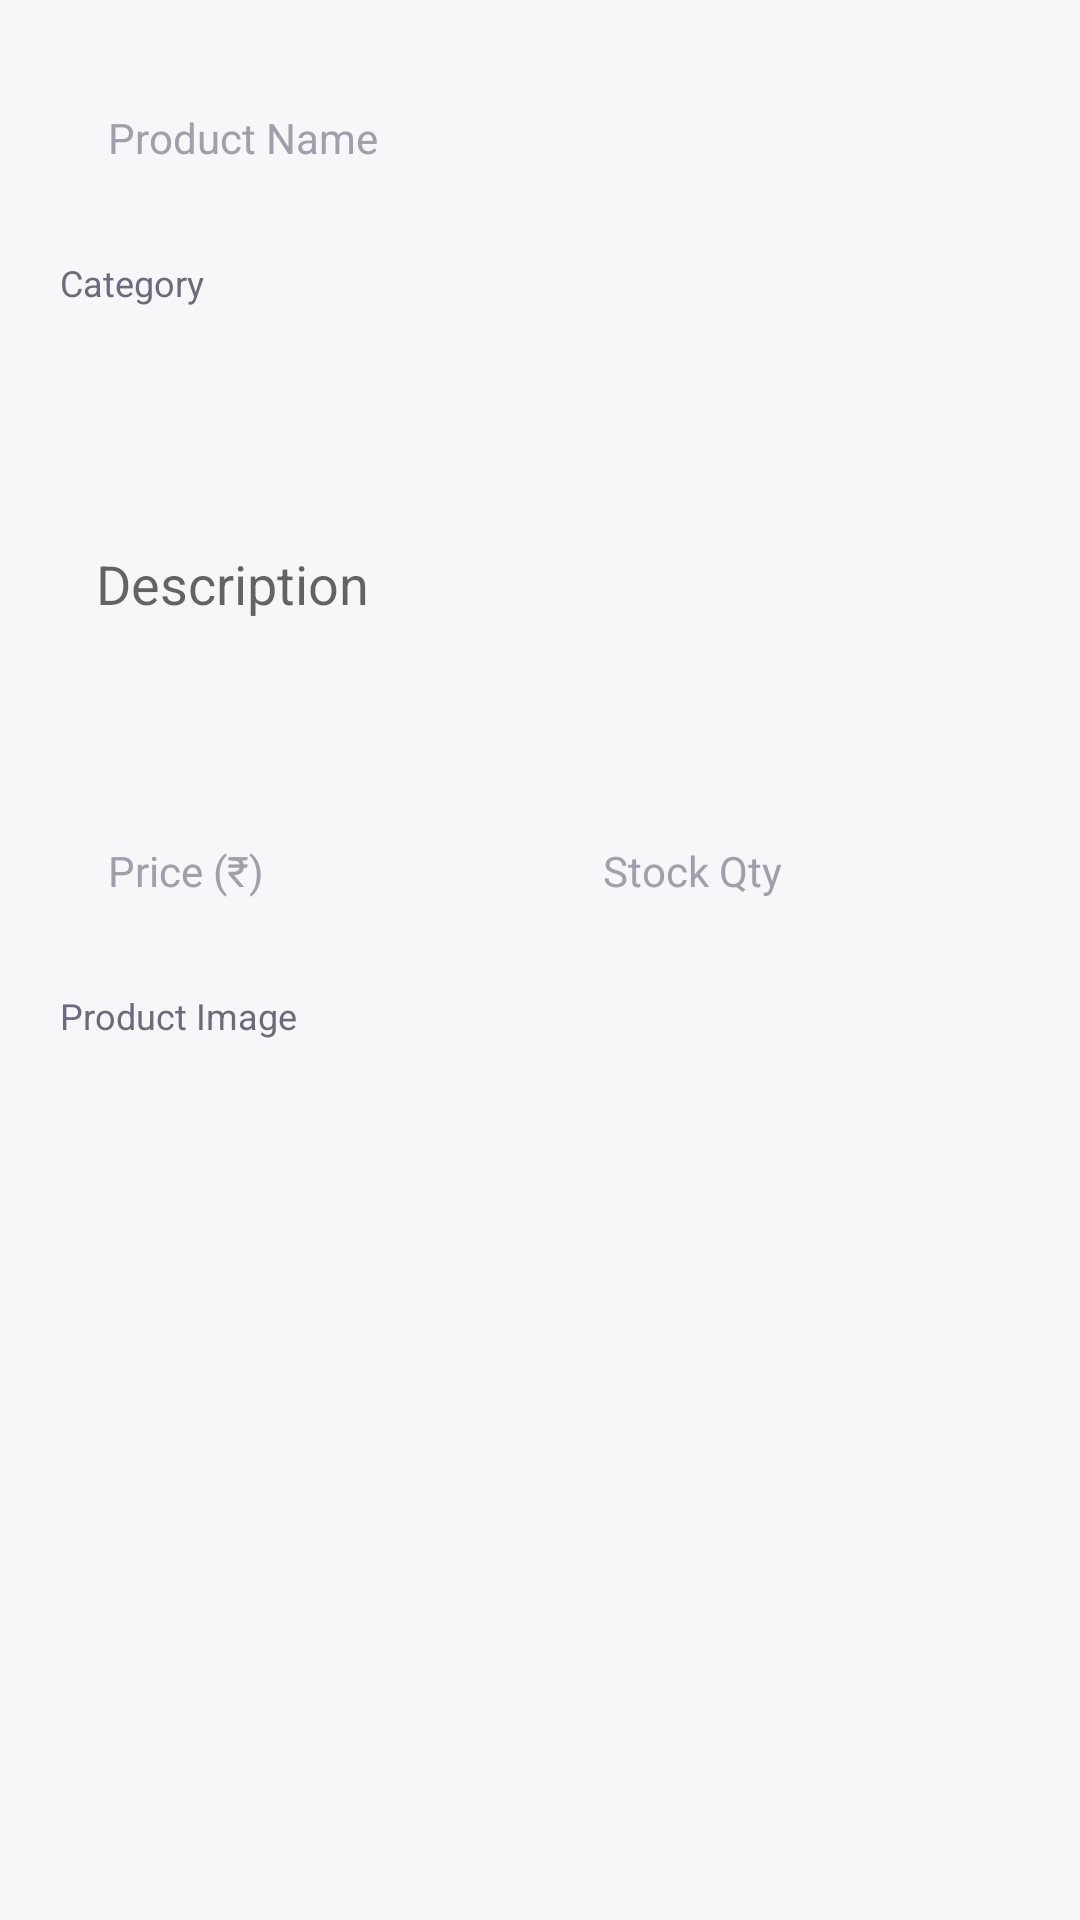

Android layout source for this screen:
<!-- AndroidManifest.xml: application theme Theme.QuickKart -->
<!-- res/layout/dialog_product.xml -->
<?xml version="1.0" encoding="utf-8"?>
<ScrollView xmlns:android="http://schemas.android.com/apk/res/android"
    android:layout_width="match_parent"
    android:layout_height="wrap_content">

    <LinearLayout
        android:layout_width="match_parent"
        android:layout_height="wrap_content"
        android:orientation="vertical"
        android:padding="20dp">

        <EditText
            android:id="@+id/dialogProductName"
            style="@style/InputField"
            android:hint="Product Name" />

        <TextView
            android:layout_width="wrap_content"
            android:layout_height="wrap_content"
            android:layout_marginTop="14dp"
            android:text="Category"
            android:textColor="@color/text_secondary"
            android:textSize="12sp" />

        <Spinner
            android:id="@+id/dialogProductCategory"
            android:layout_width="match_parent"
            android:layout_height="48dp"
            android:layout_marginTop="6dp"
            android:background="@drawable/bg_input_field" />

        <EditText
            android:id="@+id/dialogProductDescription"
            android:layout_width="match_parent"
            android:layout_height="80dp"
            android:layout_marginTop="14dp"
            android:background="@drawable/bg_input_field"
            android:gravity="top"
            android:hint="Description"
            android:padding="12dp" />

        <LinearLayout
            android:layout_width="match_parent"
            android:layout_height="wrap_content"
            android:layout_marginTop="14dp"
            android:orientation="horizontal">

            <EditText
                android:id="@+id/dialogProductPrice"
                style="@style/InputField"
                android:layout_width="0dp"
                android:layout_weight="1"
                android:hint="Price (₹)"
                android:inputType="numberDecimal" />

            <EditText
                android:id="@+id/dialogProductStock"
                style="@style/InputField"
                android:layout_width="0dp"
                android:layout_weight="1"
                android:layout_marginStart="10dp"
                android:hint="Stock Qty"
                android:inputType="number" />
        </LinearLayout>

        <TextView
            android:layout_width="wrap_content"
            android:layout_height="wrap_content"
            android:layout_marginTop="14dp"
            android:text="Product Image"
            android:textColor="@color/text_secondary"
            android:textSize="12sp" />

        <Spinner
            android:id="@+id/dialogProductImage"
            android:layout_width="match_parent"
            android:layout_height="48dp"
            android:layout_marginTop="6dp"
            android:background="@drawable/bg_input_field" />

    </LinearLayout>
</ScrollView>
<!-- resources referenced by this layout -->
<resources>
  <color name="text_secondary">#6B6B7B</color>
  <style name="InputField">
          <item name="android:layout_width">match_parent</item>
          <item name="android:layout_height">52dp</item>
          <item name="android:background">@drawable/bg_input_field</item>
          <item name="android:paddingStart">16dp</item>
          <item name="android:paddingEnd">16dp</item>
          <item name="android:textSize">14sp</item>
          <item name="android:textColorHint">@color/text_hint</item>
          <item name="android:textColor">@color/text_primary</item>
      </style>
  <style name="Theme.QuickKart" parent="Theme.MaterialComponents.Light.NoActionBar">
          <item name="colorPrimary">@color/primary</item>
          <item name="colorPrimaryDark">@color/primary_dark</item>
          <item name="colorAccent">@color/accent</item>
          <item name="android:windowBackground">@color/background</item>
          <item name="android:statusBarColor">@color/primary</item>
          <item name="android:windowLightStatusBar" tools:targetApi="m">false</item>
      </style>
  <color name="text_hint">#A0A0AC</color>
  <color name="text_primary">#1A1A2E</color>
  <color name="primary">#FF6A00</color>
  <color name="primary_dark">#E65A00</color>
  <color name="accent">#0F9D58</color>
  <color name="background">#F7F7FA</color>
</resources>
